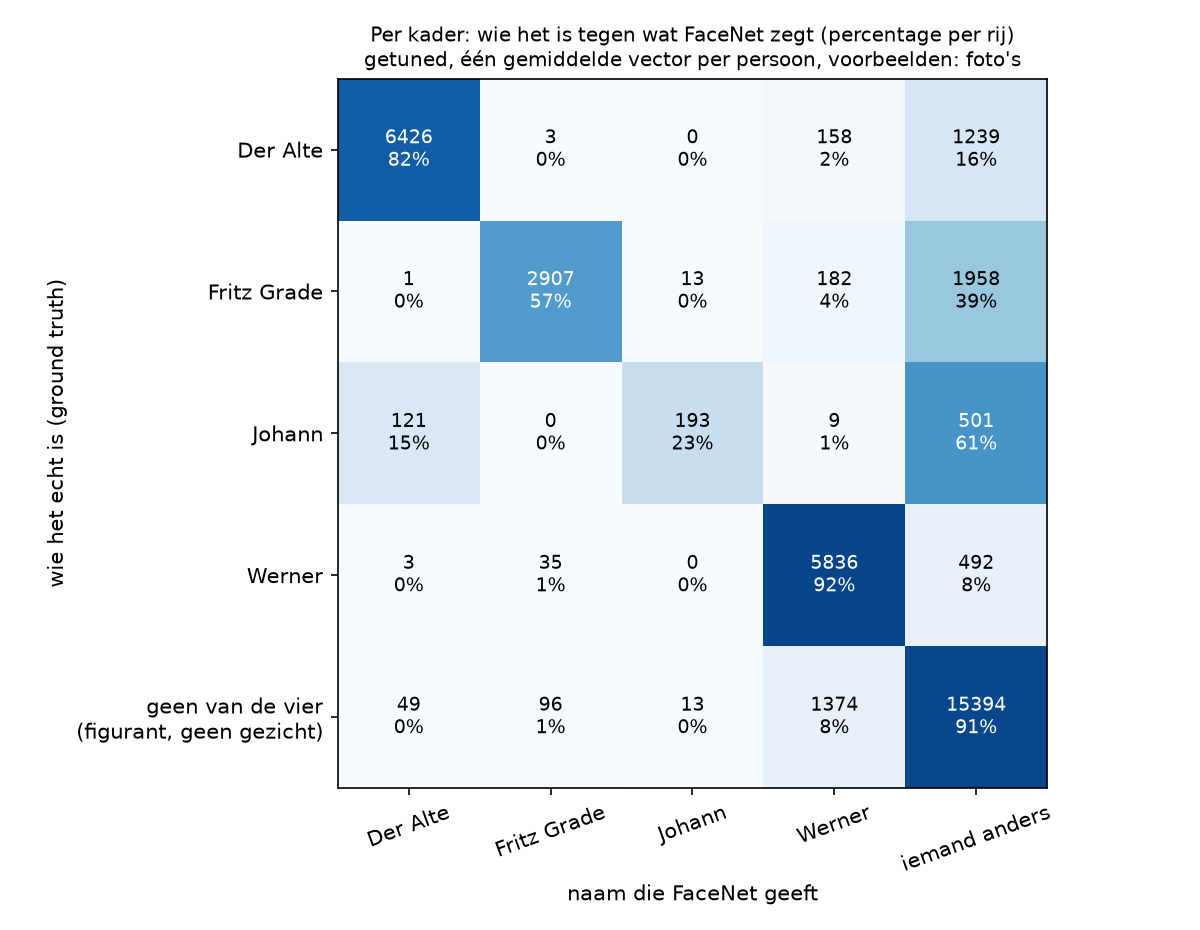

The file beside this chart, header and first rows:
, FaceNet: Der Alte, FaceNet: Fritz Grade, FaceNet: Johann, FaceNet: Werner, FaceNet: iemand anders
echt: Der Alte, 6426, 3, 0, 158, 1239
echt: Fritz Grade, 1, 2907, 13, 182, 1958
echt: Johann, 121, 0, 193, 9, 501
echt: Werner, 3, 35, 0, 5836, 492
echt: geen van de vier, 49, 96, 13, 1374, 15394
